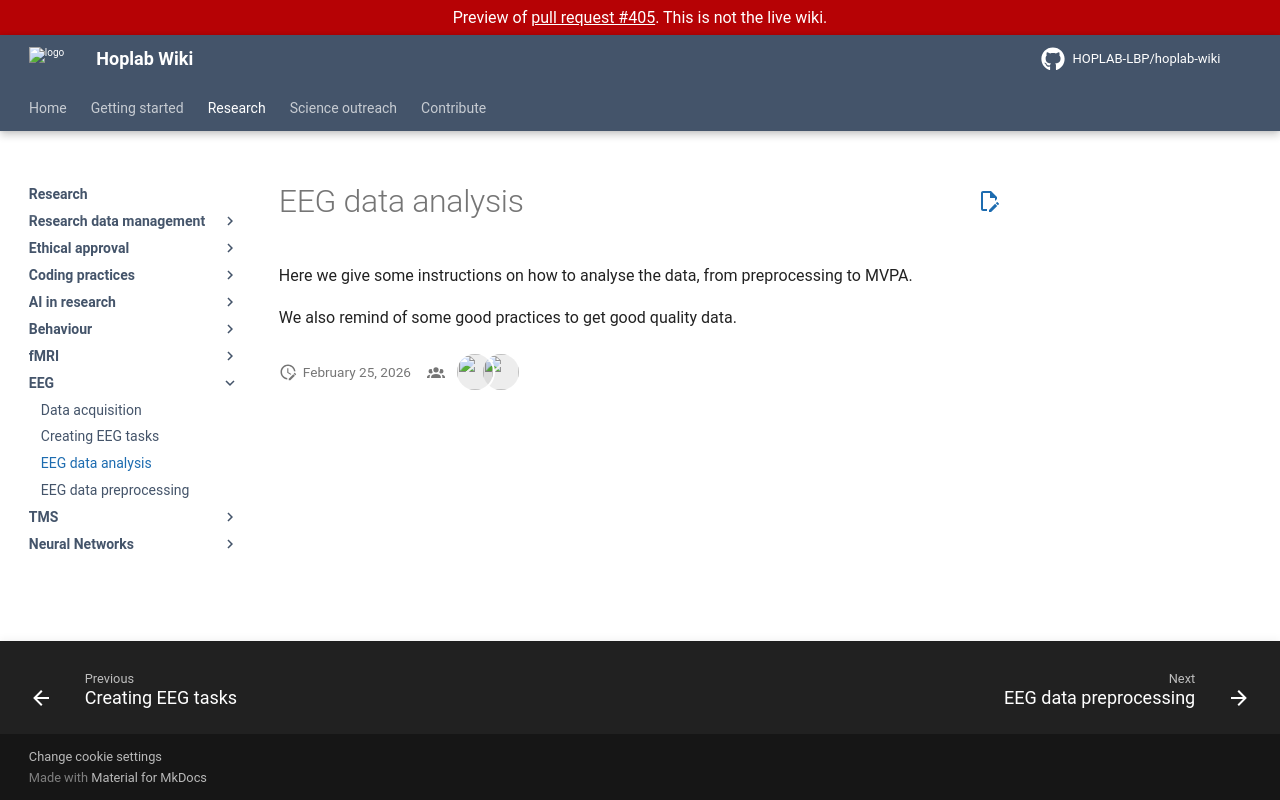

repository: HOPLAB-LBP/hoplab-wiki · page: pr-preview/pr-405/research/eeg/eeg-analysis.html · generator: mkdocs

# EEG data analysis

Here we give some instructions on how to analyse the data, from preprocessing to MVPA.

We also remind of some good practices to get good quality data.

<!--
=== EEG Analysis Page TODOs ===

This page should eventually mirror the fMRI analysis section structure, with a
step-by-step progression from raw data through final statistical results.

__TODO__: Document the preprocessing pipeline — filtering (band-pass, notch),
re-referencing (average reference), artifact detection and correction, ICA for
eye-blink/muscle artifact removal, epoching, and baseline correction. Reference
MNE-Python (for Python users) or EEGLAB (for MATLAB users) as tooling options.

__TODO__: Define quality control procedures — criteria for good vs bad data,
epoch rejection thresholds, and guidelines for excluding participants or channels.

__TODO__: Document the lab's standard multivariate analysis approach —
Representational Dynamics as described in Chen et al. (2023, Imaging Neuroscience)
and Leys et al. (2025, JoV), using CoSMoMVPA in MATLAB. Include decoding setup,
cross-validation scheme, and RSA procedures.

__TODO__: Describe statistical testing approaches — cluster-based permutation
tests, multiple comparison correction, and recommended toolboxes.

__TODO__: Link to the OSF archive (https://osf.io/d5egu/) containing analysis
code from Chen et al. (2023). Add explanatory context since the archive currently
has no README.

__TODO__: Provide an example end-to-end analysis workflow (raw data to results),
similar to the fMRI section's step-by-step progression.
-->
